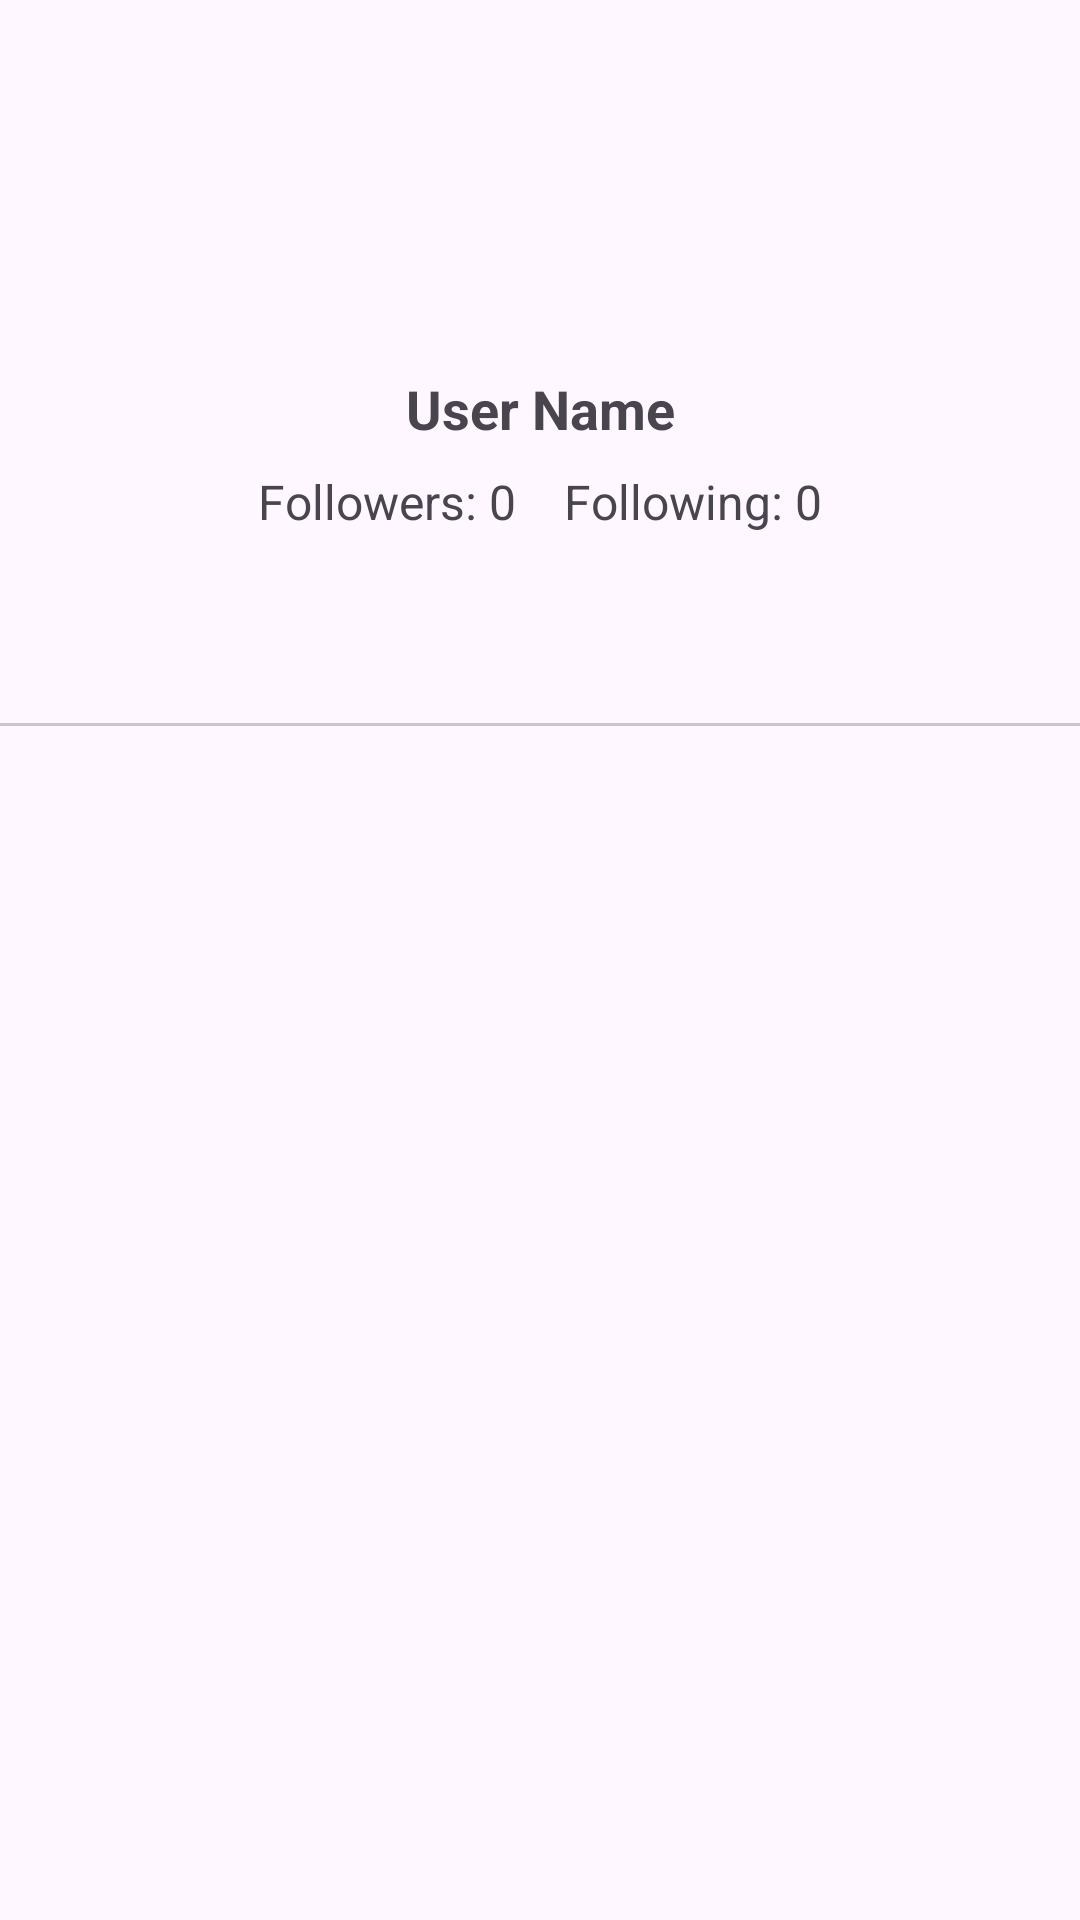

Reconstruct the res/layout file that produces this screen, plus the resources it refers to.
<!-- AndroidManifest.xml: application theme Theme.GitGege -->
<!-- res/layout/activity_detail_users.xml -->
<?xml version="1.0" encoding="utf-8"?>
<androidx.constraintlayout.widget.ConstraintLayout xmlns:android="http://schemas.android.com/apk/res/android"
    xmlns:app="http://schemas.android.com/apk/res-auto"
    xmlns:tools="http://schemas.android.com/tools"
    android:id="@+id/main"
    android:layout_width="match_parent"
    android:layout_height="match_parent"
    tools:context=".DetailUsersActivity">

    <ImageView
        android:id="@+id/img_user_avatar"
        android:layout_width="100dp"
        android:layout_height="100dp"
        android:layout_marginTop="16dp"
        android:contentDescription="@string/image"
        app:layout_constraintTop_toTopOf="parent"
        app:layout_constraintStart_toStartOf="parent"
        app:layout_constraintEnd_toEndOf="parent"
        tools:src="@tools:sample/avatars" />

    <TextView
        android:id="@+id/tv_user_name"
        android:layout_width="wrap_content"
        android:layout_height="wrap_content"
        android:layout_marginTop="8dp"
        android:text="User Name"
        android:textSize="18sp"
        android:textStyle="bold"
        app:layout_constraintTop_toBottomOf="@id/img_user_avatar"
        app:layout_constraintStart_toStartOf="parent"
        app:layout_constraintEnd_toEndOf="parent" />

    <LinearLayout
        android:id="@+id/followers_following_container"
        android:layout_width="wrap_content"
        android:layout_height="wrap_content"
        android:layout_marginTop="8dp"
        android:orientation="horizontal"
        app:layout_constraintTop_toBottomOf="@id/tv_user_name"
        app:layout_constraintStart_toStartOf="parent"
        app:layout_constraintEnd_toEndOf="parent">

        <TextView
            android:id="@+id/tv_followers"
            android:layout_width="wrap_content"
            android:layout_height="wrap_content"
            android:text="Followers: 0"
            android:textSize="16sp"
            android:layout_marginEnd="16dp" />

        <TextView
            android:id="@+id/tv_following"
            android:layout_width="wrap_content"
            android:layout_height="wrap_content"
            android:text="Following: 0"
            android:textSize="16sp" />

    </LinearLayout>

    <com.google.android.material.tabs.TabLayout
        android:id="@+id/tab_layout"
        android:layout_width="match_parent"
        android:layout_height="wrap_content"
        android:layout_marginTop="16dp"
        app:layout_constraintTop_toBottomOf="@id/followers_following_container"
        app:layout_constraintStart_toStartOf="parent"
        app:layout_constraintEnd_toEndOf="parent"
        app:tabMode="fixed"
        app:tabGravity="fill"
        android:contentDescription="@string/tab_layout_description" />

    <androidx.viewpager2.widget.ViewPager2
        android:id="@+id/view_pager"
        android:layout_width="match_parent"
        android:layout_height="0dp"
        app:layout_constraintTop_toBottomOf="@id/tab_layout"
        app:layout_constraintStart_toStartOf="parent"
        app:layout_constraintEnd_toEndOf="parent"
        app:layout_constraintBottom_toBottomOf="parent" />

    <ProgressBar
        android:id="@+id/progress_bar"
        android:layout_width="wrap_content"
        android:layout_height="wrap_content"
        android:layout_marginTop="16dp"
        android:visibility="gone"
        app:layout_constraintTop_toTopOf="parent"
        app:layout_constraintBottom_toBottomOf="parent"
        app:layout_constraintStart_toStartOf="parent"
        app:layout_constraintEnd_toEndOf="parent"/>

</androidx.constraintlayout.widget.ConstraintLayout>
<!-- resources referenced by this layout -->
<resources>
  <string name="image">Image</string>
  <string name="tab_layout_description">Followers and Following</string>
  <style name="Theme.GitGege" parent="Base.Theme.GitGege" />
  <style name="Base.Theme.GitGege" parent="Theme.Material3.DayNight.NoActionBar">
          
          
      </style>
</resources>
